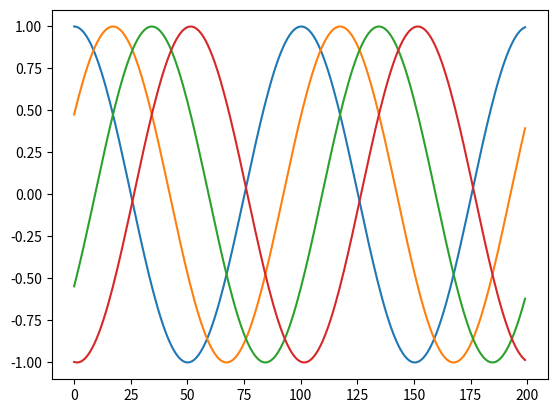

The matplotlib source for this figure:
#  Copyright 2024 Hkxs
#
#  Permission is hereby granted, free of charge, to any person obtaining a copy
#  of this software and associated documentation files (the “Software”), to deal
#  in the Software without restriction, including without limitation the rights
#  to use, copy, modify, merge, publish, distribute, sublicense, and/or sell
#  copies of the Software, and to permit persons to whom the Software is
#  furnished to do so, subject to the following conditions:
#
#  The above copyright notice and this permission notice shall be included in
#  all copies or substantial portions of the Software.
#
#  THE SOFTWARE IS PROVIDED “AS IS”, WITHOUT WARRANTY OF ANY KIND, EXPRESS OR
#  IMPLIED, INCLUDING BUT NOT LIMITED TO THE WARRANTIES OF MERCHANTABILITY,
#  FITNESS FOR A PARTICULAR PURPOSE AND NONINFRINGEMENT. IN NO EVENT SHALL THE
#  AUTHORS OR COPYRIGHT HOLDERS BE LIABLE FOR ANY CLAIM, DAMAGES OR OTHER
#  LIABILITY, WHETHER IN AN ACTION OF CONTRACT, TORT OR OTHERWISE, ARISING FROM,
#  OUT OF OR IN CONNECTION WITH THE SOFTWARE OR THE USE OR OTHER DEALINGS IN THE
#  SOFTWARE.

import numpy as np
import numpy.typing as npt
import matplotlib.pyplot as plt


def gen_complex_tone(frequency: float, num_samples: int, sample_rate: float) -> npt.NDArray:
    """
    Generate a complex tone signal

    Parameters
    ----------
    frequency: float
        The frequency of the tone
    num_samples: int
        Number of samples to generate
    sample_rate:
        The sampling frequency

    Returns
    -------
    npt.NDArray
        The generated complex signal
    """
    t = np.arange(num_samples) / sample_rate
    return np.exp(2j * np.pi * frequency * t)


def gen_steering_vector(angle_degrees: float, element_spacing: float, num_elements: int) -> npt.NDArray:
    """
    Generate a steering vector for a uniform linear array

    Parameters
    ----------
    angle_degrees: float
        Angle of arrival in degrees
    element_spacing: float
        Spacing between array elements in meters
    num_elements: int
        Number of elements in array

    Returns
    -------
    npt.NDArray
        The generating steering vector
    """
    theta = np.pi * angle_degrees / 180
    return np.exp(-2j * np.pi * element_spacing * np.arange(num_elements) * np.sin(theta))


def apply_steering_vector(signal: npt.NDArray, steering_vector: npt.NDArray) -> npt.NDArray:
    """
    Apply a steering vector to a signal

    Parameters
    ----------
    signal: npt.NDArray
        Input signal to the array
    steering_vector
        Steering vector to be applied
    Returns
    -------
    npt.NDArray
        The output signal with steering vector applied
    """
    signal = signal.reshape(1, -1)
    steering_vector = steering_vector.reshape(1, -1).T
    return steering_vector @ signal


signal = gen_complex_tone(frequency=440, num_samples=500, sample_rate=44100)
a = gen_steering_vector(angle_degrees=20, element_spacing=0.5, num_elements=4)

output = apply_steering_vector(signal=signal, steering_vector=a)

for sensor in range(0, 4):
    plt.plot(output[sensor,:].real[:200], label=f'sensor {sensor}')
plt.show()
